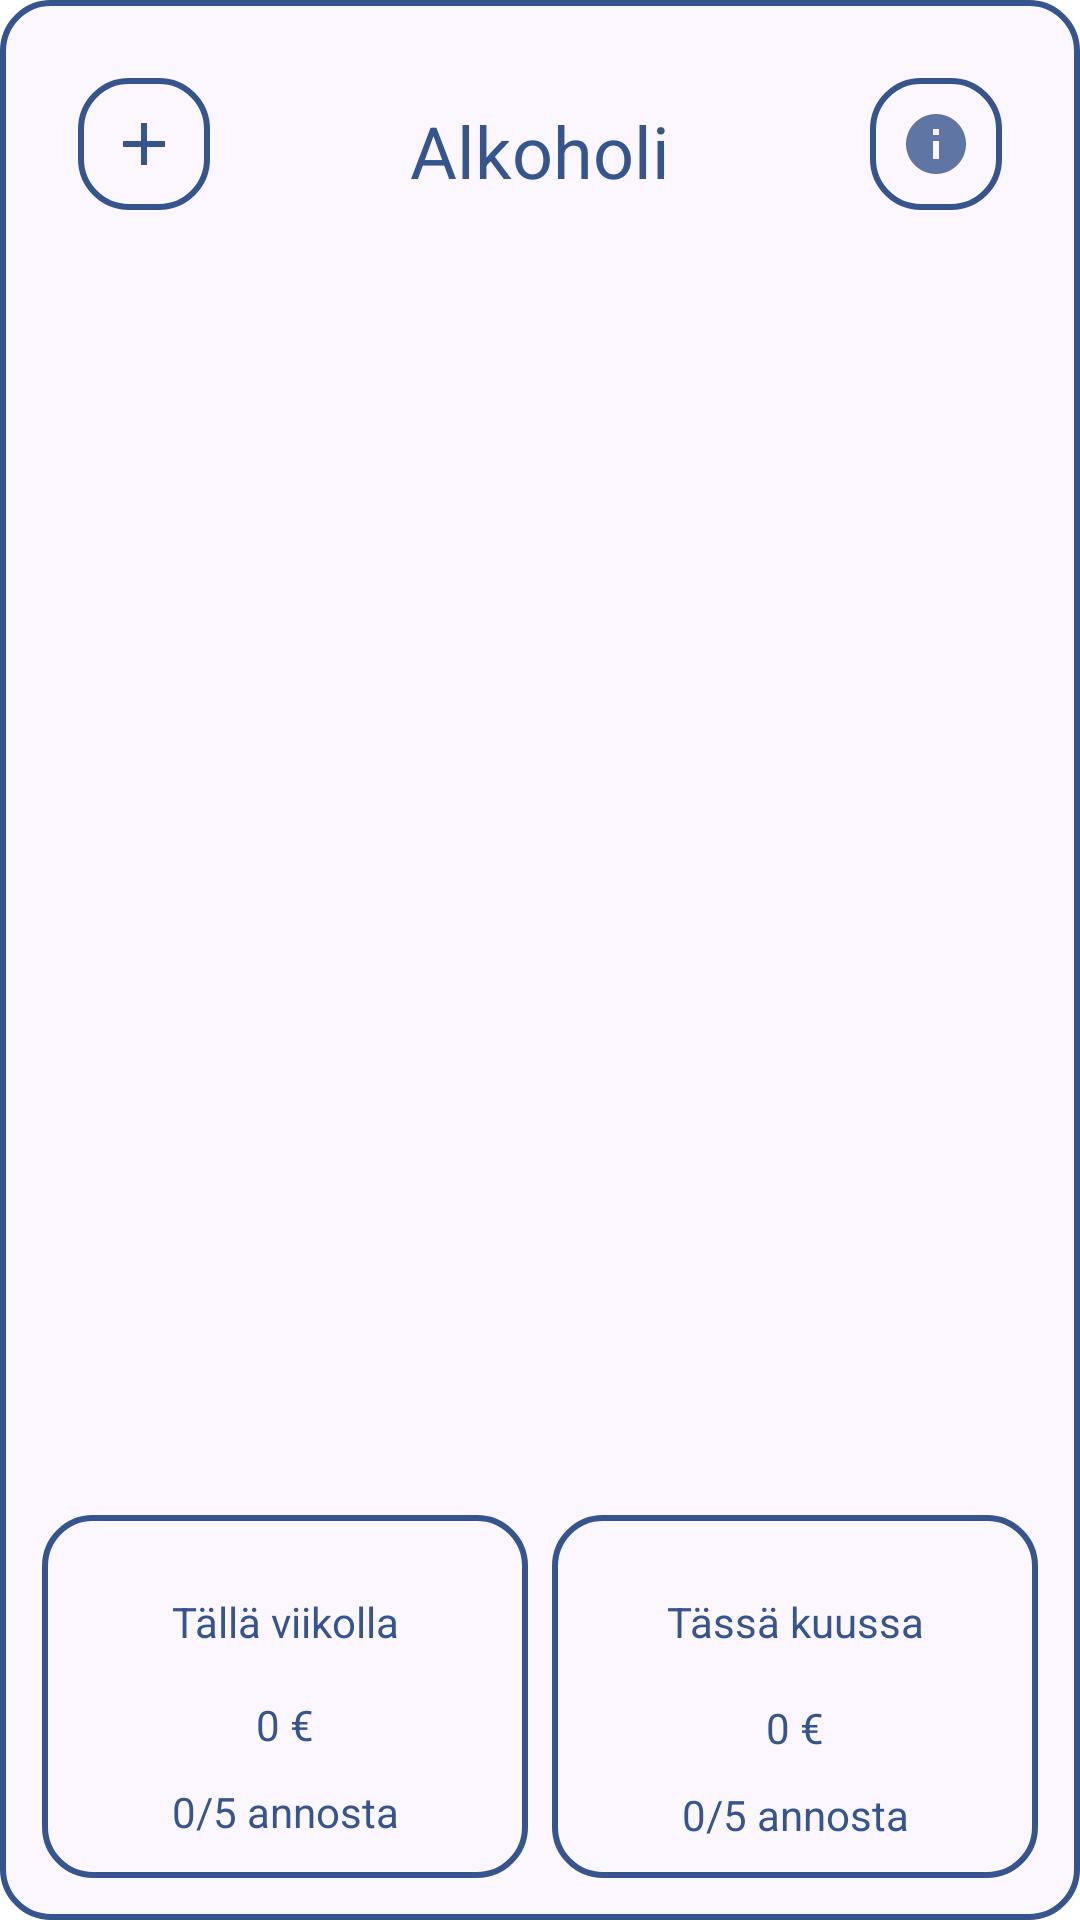

Android layout source for this screen:
<!-- AndroidManifest.xml: application theme Theme.AndroidProject -->
<!-- res/layout/alcohol_box_layout.xml -->
<?xml version="1.0" encoding="utf-8"?>
<androidx.constraintlayout.widget.ConstraintLayout xmlns:android="http://schemas.android.com/apk/res/android"
    xmlns:app="http://schemas.android.com/apk/res-auto"
    xmlns:tools="http://schemas.android.com/tools"
    android:id="@+id/alcoholLayout"
    android:layout_width="370dp"
    android:layout_height="222dp"
    android:layout_marginStart="8dp"
    android:layout_marginLeft="8dp"
    android:layout_marginTop="8dp"
    android:layout_marginEnd="8dp"
    android:layout_marginRight="8dp"
    android:background="@drawable/layout_border">

    <ImageButton
        android:id="@+id/btnAddAlcohol"
        android:layout_width="wrap_content"
        android:layout_height="wrap_content"
        android:layout_marginStart="16dp"
        android:layout_marginLeft="16dp"
        android:layout_marginTop="16dp"
        android:onClick="btnClick"
        android:background="@drawable/layout_border"
        app:layout_constraintStart_toStartOf="parent"
        app:layout_constraintTop_toTopOf="parent"
        app:srcCompat="@drawable/image_add" />

    <TextView
        android:id="@+id/textAlcohol"
        android:layout_width="wrap_content"
        android:layout_height="wrap_content"
        android:layout_marginTop="24dp"
        android:gravity="center"
        android:onClick="btnClick"
        android:text="Alkoholi"
        android:textColor="@color/y_blue"
        android:textSize="24sp"
        app:layout_constraintEnd_toEndOf="parent"
        app:layout_constraintStart_toStartOf="parent"
        app:layout_constraintTop_toTopOf="parent" />

    <androidx.constraintlayout.widget.ConstraintLayout
        android:id="@+id/alcoholThisWeekLayout"
        android:layout_width="0dp"
        android:layout_height="121dp"
        android:layout_marginStart="4dp"
        android:layout_marginLeft="4dp"
        android:layout_marginEnd="4dp"
        android:layout_marginRight="4dp"
        android:layout_marginBottom="4dp"
        android:background="@drawable/layout_border"
        app:layout_constraintBottom_toBottomOf="parent"
        app:layout_constraintEnd_toStartOf="@+id/alcoholThisMonthLayout"
        app:layout_constraintStart_toStartOf="parent">

        <TextView
            android:id="@+id/textAlcoholThisWeek"
            android:layout_width="wrap_content"
            android:layout_height="wrap_content"
            android:layout_marginTop="16dp"
            android:gravity="center"
            android:text="@string/thisWeek"
            android:textColor="@color/y_blue"
            app:layout_constraintEnd_toEndOf="parent"
            app:layout_constraintStart_toStartOf="parent"
            app:layout_constraintTop_toTopOf="parent" />

        <TextView
            android:id="@+id/textAlcoholPriceWeek"
            android:layout_width="wrap_content"
            android:layout_height="wrap_content"
            android:layout_marginTop="4dp"
            android:gravity="center"
            android:text="0 €"
            android:textColor="@color/y_blue"
            app:layout_constraintBottom_toBottomOf="parent"
            app:layout_constraintEnd_toEndOf="parent"
            app:layout_constraintStart_toStartOf="parent"
            app:layout_constraintTop_toBottomOf="@+id/textAlcoholThisWeek"
            app:layout_constraintVertical_bias="0.264" />

        <TextView
            android:id="@+id/textAlcoholWeeklyConsumption"
            android:layout_width="wrap_content"
            android:layout_height="wrap_content"
            android:layout_marginTop="10dp"
            android:gravity="center"
            android:text="0/5 annosta"
            android:textColor="@color/y_blue"
            app:layout_constraintEnd_toEndOf="parent"
            app:layout_constraintStart_toStartOf="parent"
            app:layout_constraintTop_toBottomOf="@+id/textAlcoholPriceWeek" />

    </androidx.constraintlayout.widget.ConstraintLayout>

    <androidx.constraintlayout.widget.ConstraintLayout
        android:id="@+id/alcoholThisMonthLayout"
        android:layout_width="0dp"
        android:layout_height="121dp"
        android:layout_marginStart="4dp"
        android:layout_marginLeft="4dp"
        android:layout_marginEnd="4dp"
        android:layout_marginRight="4dp"
        android:layout_marginBottom="4dp"
        android:background="@drawable/layout_border"
        app:layout_constraintBottom_toBottomOf="parent"
        app:layout_constraintEnd_toEndOf="parent"
        app:layout_constraintStart_toEndOf="@+id/alcoholThisWeekLayout">

        <TextView
            android:id="@+id/textAlcoholThisMonth"
            android:layout_width="wrap_content"
            android:layout_height="wrap_content"
            android:layout_marginTop="16dp"
            android:gravity="center"
            android:text="@string/thisMonth"
            android:textColor="@color/y_blue"
            app:layout_constraintEnd_toEndOf="parent"
            app:layout_constraintStart_toStartOf="parent"
            app:layout_constraintTop_toTopOf="parent" />

        <TextView
            android:id="@+id/textAlcoholPriceMonth"
            android:layout_width="wrap_content"
            android:layout_height="wrap_content"
            android:layout_marginTop="4dp"
            android:gravity="center"
            android:text="0 €"
            android:textColor="@color/y_blue"
            app:layout_constraintBottom_toBottomOf="parent"
            app:layout_constraintEnd_toEndOf="parent"
            app:layout_constraintStart_toStartOf="parent"
            app:layout_constraintTop_toBottomOf="@+id/textAlcoholThisMonth"
            app:layout_constraintVertical_bias="0.283" />

        <TextView
            android:id="@+id/textAlcoholMonthlyConsumption"
            android:layout_width="wrap_content"
            android:layout_height="wrap_content"
            android:layout_marginTop="10dp"
            android:gravity="center"
            android:text="0/5 annosta"
            android:textColor="@color/y_blue"
            app:layout_constraintEnd_toEndOf="parent"
            app:layout_constraintStart_toStartOf="parent"
            app:layout_constraintTop_toBottomOf="@+id/textAlcoholPriceMonth" />
    </androidx.constraintlayout.widget.ConstraintLayout>

    <ImageButton
        android:id="@+id/btnDrivingAbility"
        android:layout_width="wrap_content"
        android:layout_height="wrap_content"
        android:layout_marginTop="16dp"
        android:layout_marginEnd="16dp"
        android:layout_marginRight="16dp"
        android:onClick="btnClick"
        android:background="@drawable/layout_border"
        app:layout_constraintEnd_toEndOf="parent"
        app:layout_constraintTop_toTopOf="parent"
        app:srcCompat="@drawable/image_information" />

</androidx.constraintlayout.widget.ConstraintLayout>
<!-- resources referenced by this layout -->
<resources>
  <color name="y_blue">#36558F</color>
  <!-- drawable image_add (drawable-anydpi) -->
  <vector xmlns:android="http://schemas.android.com/apk/res/android"
      android:width="24dp"
      android:height="24dp"
      android:viewportWidth="24"
      android:viewportHeight="24"
      android:tint="#36558F"
      android:alpha="1">
    <path
        android:fillColor="@android:color/white"
        android:pathData="M19,13h-6v6h-2v-6H5v-2h6V5h2v6h6v2z"/>
  </vector>
  <!-- drawable image_information (drawable-anydpi) -->
  <vector xmlns:android="http://schemas.android.com/apk/res/android"
      android:width="24dp"
      android:height="24dp"
      android:viewportWidth="24"
      android:viewportHeight="24"
      android:tint="#36558F"
      android:alpha="0.8">
    <path
        android:fillColor="@android:color/white"
        android:pathData="M12,2C6.48,2 2,6.48 2,12s4.48,10 10,10 10,-4.48 10,-10S17.52,2 12,2zM13,17h-2v-6h2v6zM13,9h-2L11,7h2v2z"/>
  </vector>
  <!-- drawable layout_border (drawable) -->
  <?xml version="1.0" encoding="UTF-8"?>
  <shape xmlns:android="http://schemas.android.com/apk/res/android" android:shape="rectangle">
      <solid android:color="@color/magnolia"></solid>
      <corners android:radius="16dp"></corners>
      <padding
          android:left="10dp"
          android:right="10dp"
          android:top="10dp"
          android:bottom="10dp"/>
      <stroke
          android:width="2dp"
          android:color="@color/y_blue"/>
  </shape>
  <string name="thisMonth">Tässä kuussa</string>
  <string name="thisWeek">Tällä viikolla</string>
  <style name="Theme.AndroidProject" parent="Theme.MaterialComponents.DayNight.DarkActionBar">
          
          <item name="colorPrimary">@color/y_blue</item>
          <item name="colorPrimaryVariant">@color/y_blue</item>
          <item name="colorOnPrimary">@color/white</item>
          
          <item name="colorSecondary">@color/teal_200</item>
          <item name="colorSecondaryVariant">@color/teal_700</item>
          <item name="colorOnSecondary">@color/black</item>
          
          <item name="android:statusBarColor" tools:targetApi="l">?attr/colorPrimaryVariant</item>
          
      </style>
  <color name="magnolia">#FCF7FF</color>
  <color name="white">#FFFFFFFF</color>
  <color name="teal_200">#FF03DAC5</color>
  <color name="teal_700">#FF018786</color>
  <color name="black">#FF000000</color>
</resources>
